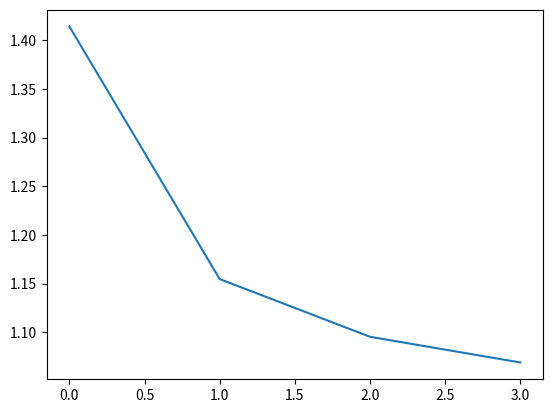

The script that saved this image:
# -*- coding: utf-8 -*-
"""
Created on Mon Jun 09 20:35:05 2014

[redacted]
"""

import numpy as np
import matplotlib.pyplot as plt

# print "new file"

a = np.array([2, 4, 6, 8])
b = np.array([1, 3, 5, 7])

c = a + b
d = np.sqrt(a/b)

plt.figure()
plt.plot(d)